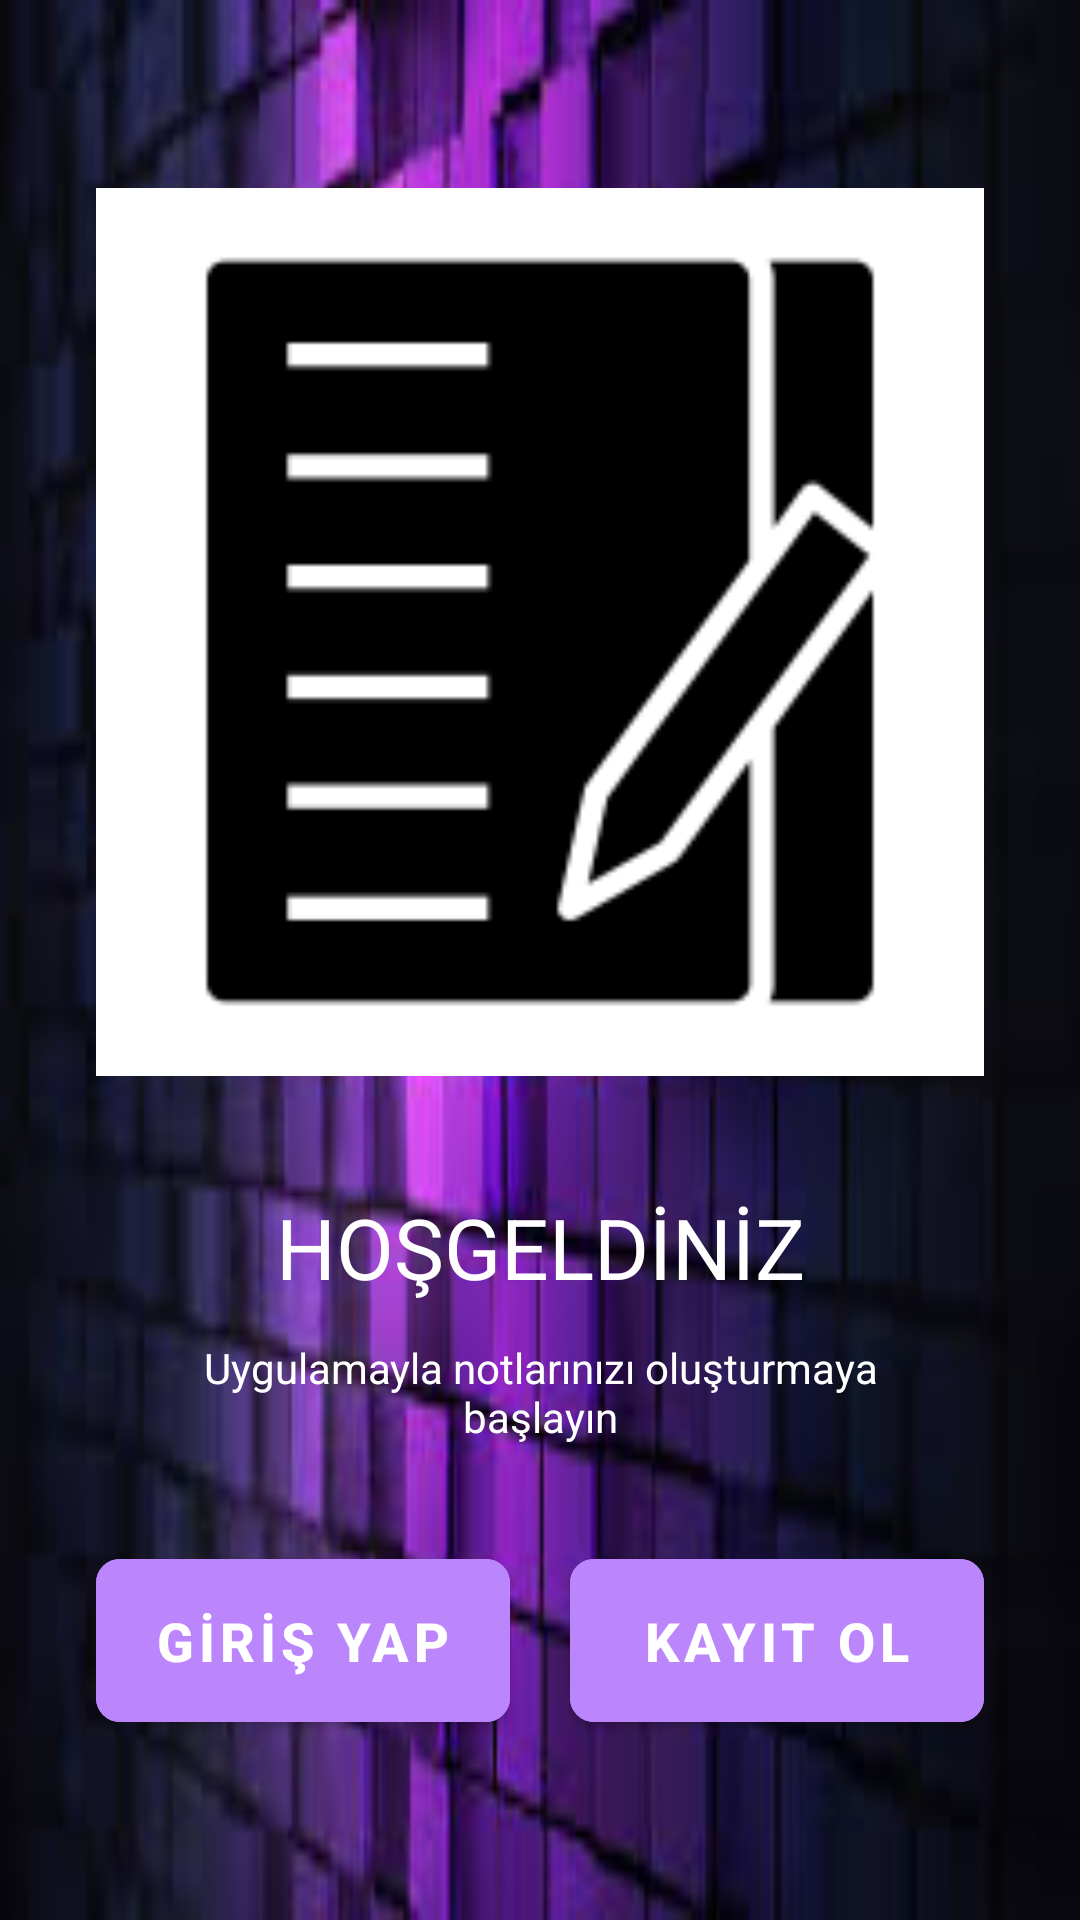

This screen was rendered from an Android layout file. Write that file and the resources it references.
<!-- AndroidManifest.xml: application theme Theme.ListelemeApp -->
<!-- res/layout/activity_girisveya_kayit.xml -->
<?xml version="1.0" encoding="utf-8"?>
<androidx.constraintlayout.widget.ConstraintLayout xmlns:android="http://schemas.android.com/apk/res/android"
    xmlns:app="http://schemas.android.com/apk/res-auto"
    xmlns:tools="http://schemas.android.com/tools"
    android:layout_width="match_parent"
    android:layout_height="match_parent"
    android:background="@drawable/purplekup"
    tools:context=".GirisveyaKayitActivity">

    <ImageView
        android:id="@+id/imageView"
        android:layout_width="match_parent"
        android:layout_height="0dp"
        android:layout_marginStart="32dp"
        android:layout_marginTop="32dp"
        android:layout_marginEnd="32dp"
        android:layout_marginBottom="8dp"
        android:src="@drawable/logo1"
        app:layout_constraintBottom_toTopOf="@+id/textView3"
        app:layout_constraintEnd_toEndOf="parent"
        app:layout_constraintStart_toStartOf="parent"
        app:layout_constraintTop_toTopOf="parent"
        tools:ignore="ContentDescription" />

    <TextView
        android:id="@+id/textView3"
        android:layout_width="match_parent"
        android:layout_height="wrap_content"
        android:layout_marginStart="50dp"
        android:layout_marginTop="8dp"
        android:layout_marginEnd="50dp"
        android:layout_marginBottom="12dp"

        android:text="HOŞGELDİNİZ"
        android:textAlignment="center"
        android:textAllCaps="false"
        android:textColor="@color/white"
        android:textSize="28sp"
        app:layout_constraintBottom_toTopOf="@+id/textView4"
        app:layout_constraintEnd_toEndOf="parent"
        app:layout_constraintStart_toStartOf="parent"/>

    <TextView
        android:id="@+id/textView4"
        android:layout_width="match_parent"
        android:layout_height="wrap_content"
        android:layout_marginStart="50dp"
        android:layout_marginTop="8dp"
        android:layout_marginEnd="50dp"
        android:layout_marginBottom="32dp"

        android:text="Uygulamayla notlarınızı oluşturmaya başlayın"
        android:textAlignment="center"
        android:textAllCaps="false"
        android:textColor="@color/white"
        android:textSize="14sp"
        app:layout_constraintBottom_toTopOf="@+id/linearLayout"
        app:layout_constraintEnd_toEndOf="parent"
        app:layout_constraintStart_toStartOf="parent"/>

    <LinearLayout
        android:id="@+id/linearLayout"
        android:layout_width="match_parent"
        android:layout_height="wrap_content"
        android:layout_marginStart="32dp"
        android:layout_marginTop="32dp"
        android:layout_marginEnd="32dp"
        android:layout_marginBottom="60dp"
        android:orientation="horizontal"
        app:layout_constraintBottom_toBottomOf="parent"
        app:layout_constraintEnd_toEndOf="parent"
        app:layout_constraintStart_toStartOf="parent">

        <com.google.android.material.button.MaterialButton
            android:id="@+id/btnAnaGiris"
            android:layout_width="0dp"
            android:layout_height="wrap_content"
            android:layout_marginEnd="10dp"
            android:layout_weight="1"
            android:backgroundTint="@color/purple_200"
            android:padding="15dp"

            android:text="GİRİŞ YAP"
            android:textColor="@color/white"
            android:textSize="18sp"
            android:textStyle="bold"
            app:cornerRadius="8dp" />

        <com.google.android.material.button.MaterialButton
            android:id="@+id/btnAnaKayit"
            android:layout_width="0dp"
            android:layout_height="wrap_content"
            android:layout_marginStart="10dp"
            android:layout_weight="1"
            android:backgroundTint="@color/purple_200"

            android:padding="15dp"
            android:text="KAYIT OL"
            android:textColor="@color/white"
            android:textSize="18sp"
            android:textStyle="bold"
            app:cornerRadius="8dp" />

    </LinearLayout>


</androidx.constraintlayout.widget.ConstraintLayout>
<!-- resources referenced by this layout -->
<resources>
  <!-- drawable logo1: png bitmap (drawable, 1587 bytes) -->
  <!-- drawable purplekup: png bitmap (drawable, 56082 bytes) -->
  <style name="Theme.ListelemeApp" parent="Theme.MaterialComponents.DayNight.NoActionBar">
          
          <item name="colorPrimary">@color/lavender</item>
          <item name="colorPrimaryVariant">@color/lavender</item>
          <item name="colorOnPrimary">@color/white</item>
          
          <item name="colorSecondary">@color/teal_200</item>
          <item name="colorSecondaryVariant">@color/teal_700</item>
          <item name="colorOnSecondary">@color/black</item>
          
          <item name="android:statusBarColor">?attr/colorPrimaryVariant</item>
          
      </style>
  <!-- not gathered from this repository: default colours our renderer supplied (Android Studio template values) -->
  <color name="purple_200">#FFBB86FC</color>
  <color name="teal_200">#FF03DAC5</color>
  <color name="teal_700">#FF018786</color>
  <color name="black">#FF000000</color>
  <color name="white">#FFFFFFFF</color>
</resources>
